Photos from the image-classification dataset "rvlcdip_preprocessed1" in the GitHub repository MariamAnwer820/Document-Image-Classification. Its 10 classes are: ADVE, email, form, letter, memo, news, note, report, resume, scientific document.

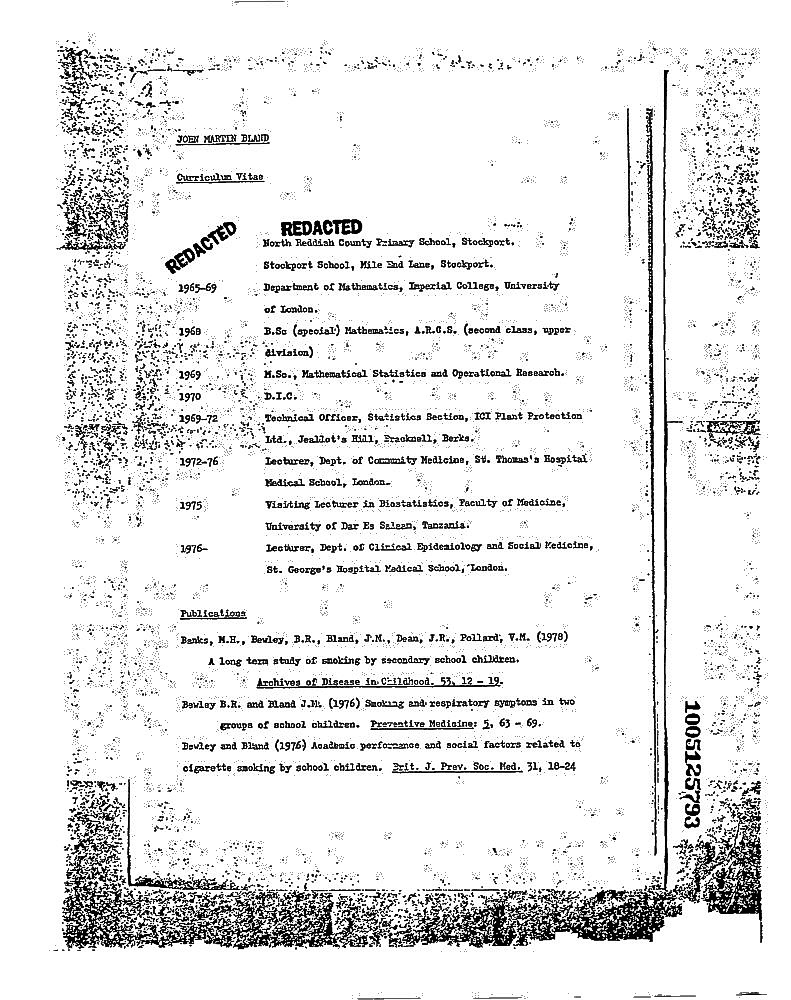
Label: resume

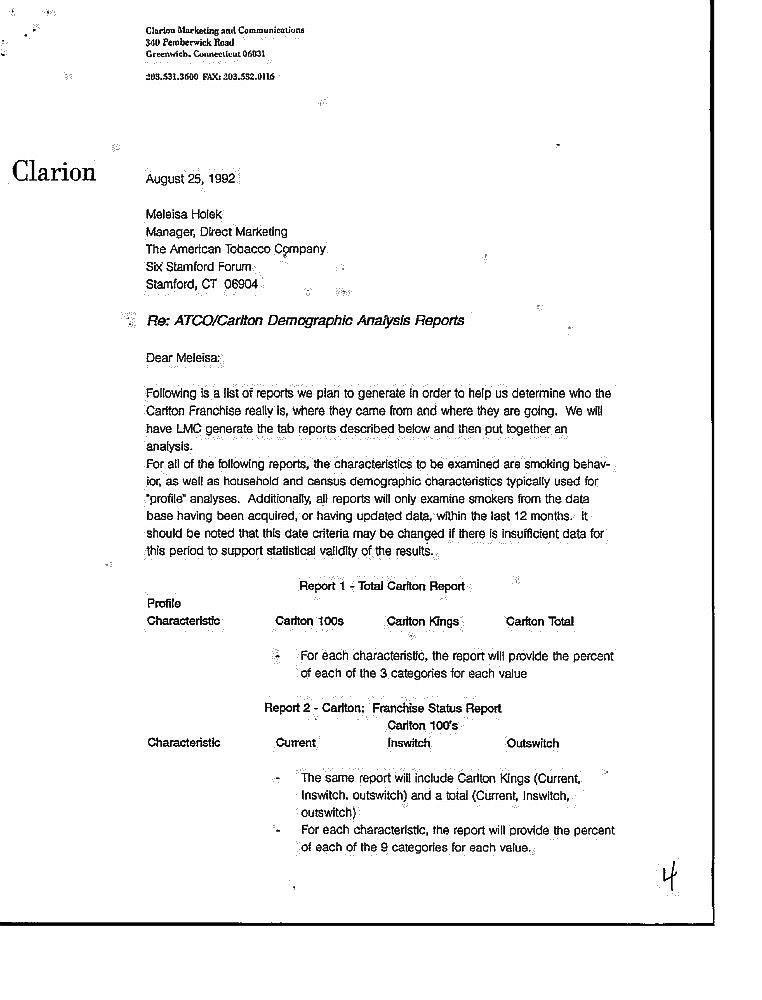
Label: letter

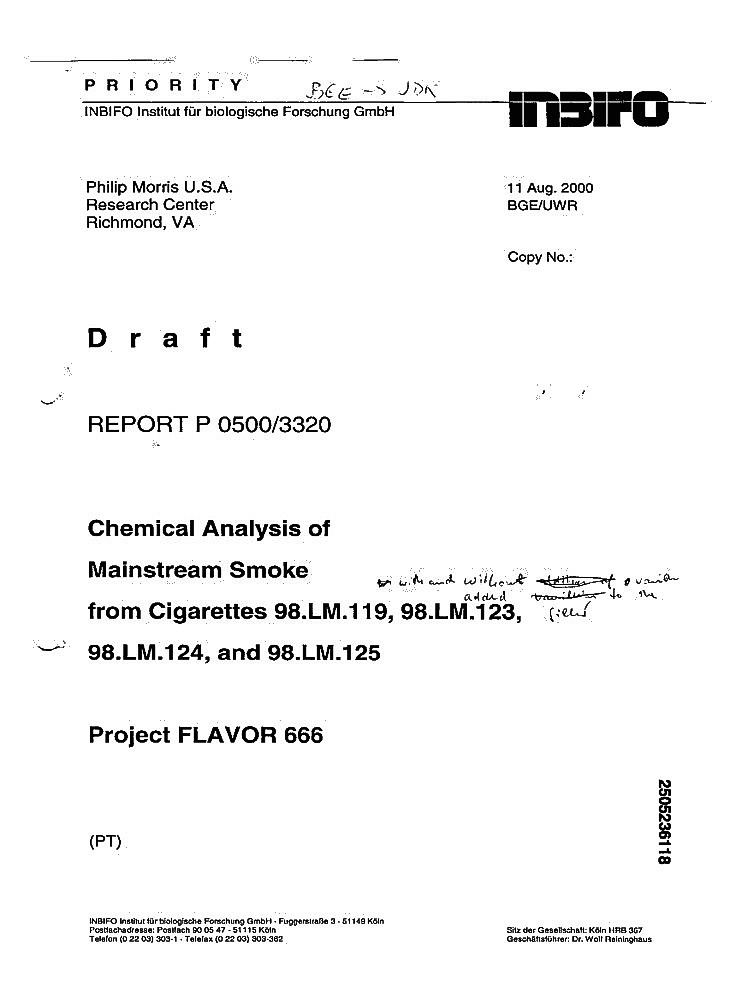
Label: report

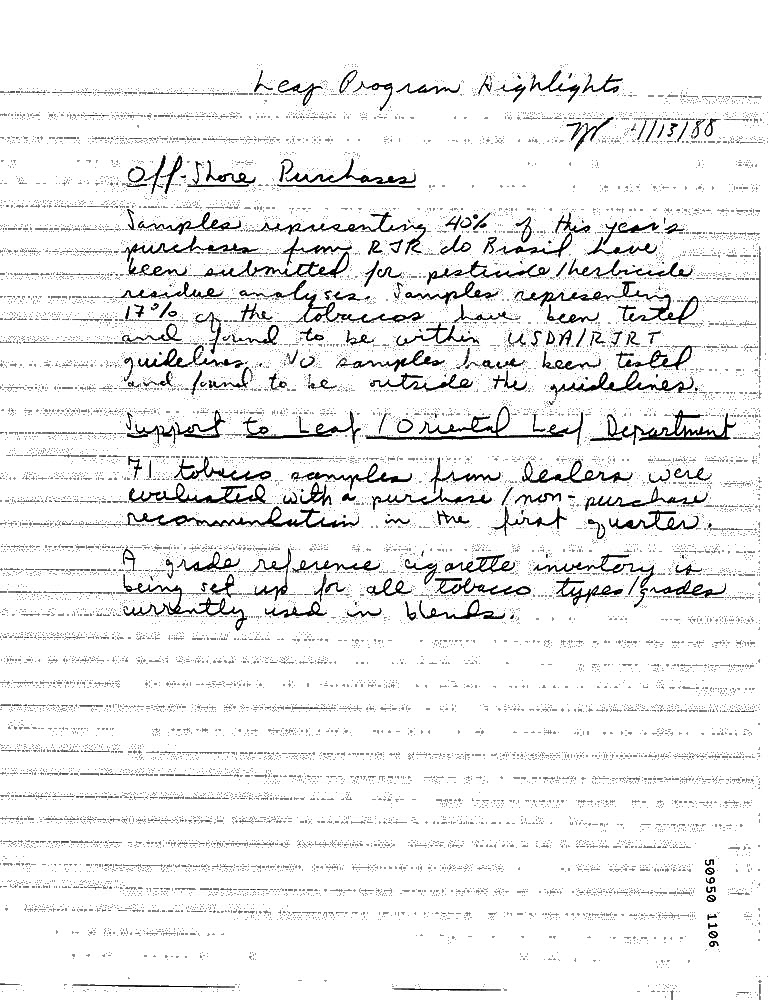
Label: note

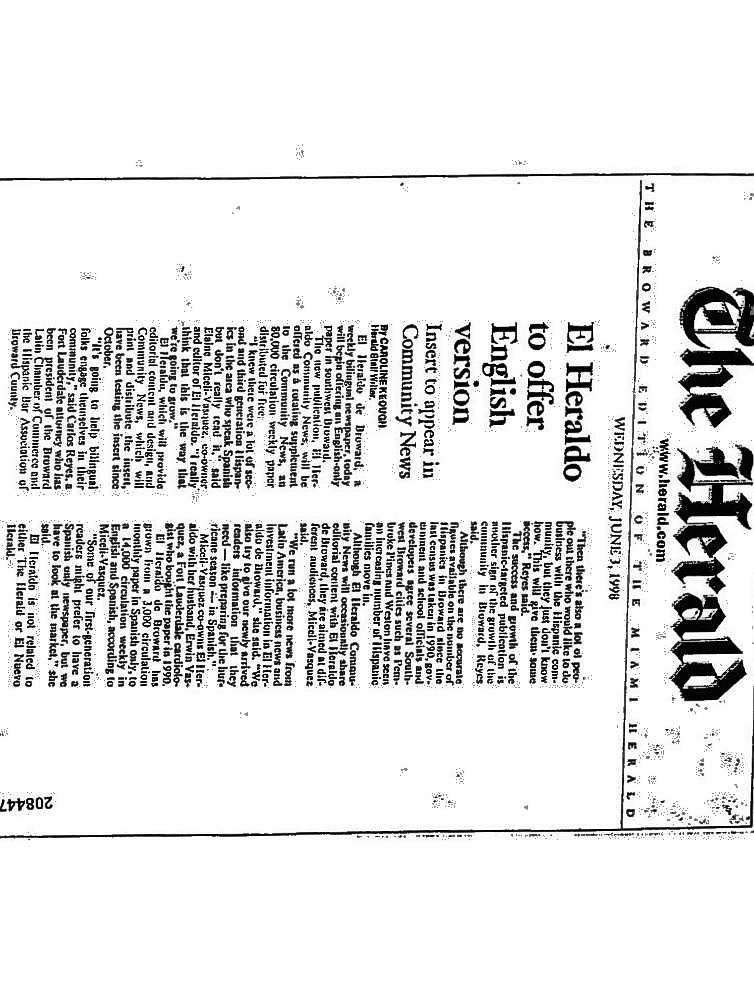
Label: news

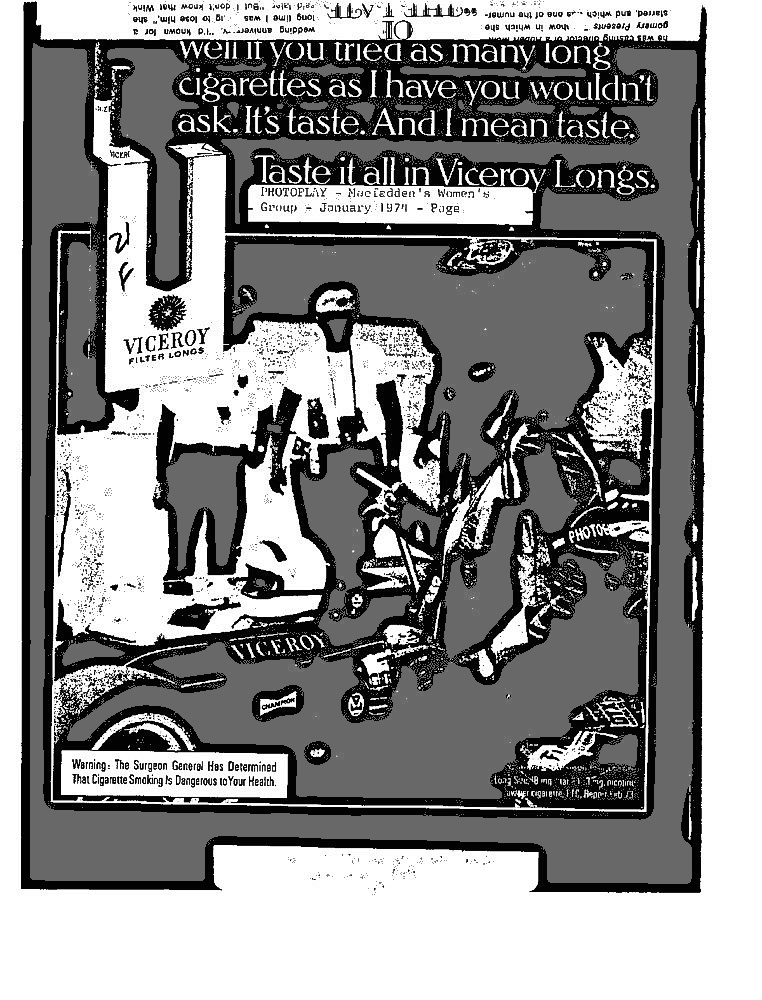
Label: ADVE
